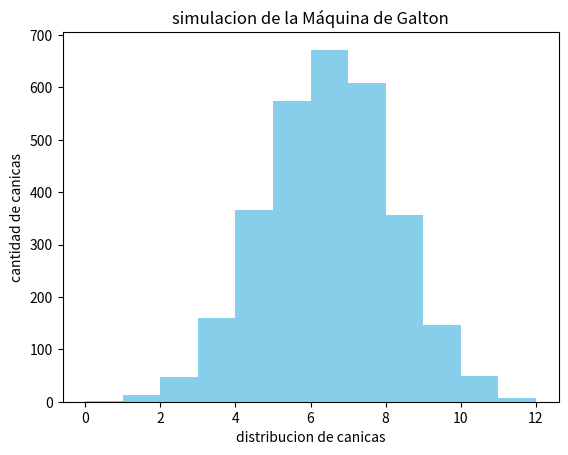

Reproduce this figure in Python.
#importamos las librerias necesarias
#random para la eleccion aleatoria
#matplotlib para la visualizacion de los resultados
import random
import matplotlib.pyplot as plt

    
def calculo(maquina_de_galton):
    '''Esta funcion simula la caida de 3000 pelotas atravesando 12 niveles de obstaculos
    y devuelve una lista con la posicion final de cada pelota en un eje horizontal'''
    # Simulamos la caida de 3000 pelotas 
    for p in range(1,3001):
        caida = 0
        # Simulamos las 12 decisiones de cada pelota
        for eleccion in random.choices(['D','I'], k=12):
            if eleccion == 'D':
                caida += 1
            else:
                caida -= 1
        # Almacenamos el resultado de cada pelota en una lista
        maquina_de_galton.append(caida)
    # Devolvemos la lista con los resultados de las 3000 pelotas
    return maquina_de_galton


def histograma(maquina_de_galton):
    '''Esta funcion grafica un histograma con los resultados de la simulacion'''
    plt.hist(maquina_de_galton, bins=12 , color='skyblue')
    #se agregan los titulos y etiquetas a la grafica
    plt.title('simulacion de la Máquina de Galton')
    plt.xlabel('distribucion de canicas')
    plt.ylabel('cantidad de canicas')
    # Ajuste de las etiquetas del eje x para que vayan de 1 a 12
    ticks=list(range(-6, 7, 2))
    labels=list(range(0,13, 2))
    plt.xticks(ticks=ticks, labels=labels)  
   # Mostramos la grafica
    plt.show()


def main():
    '''funcion que incluye las dos funciones anteriores que se solicitan en la tarea'''
    # usamos la primer funcion para simular los resultados de la maquina de galton
    maquina_de_galton = [x // 2 for x in calculo(maquina_de_galton =[])]
    # usamos la segunda funcion para graficar el histograma
    histograma(maquina_de_galton)

# Ejecutamos la funcion principal
main()